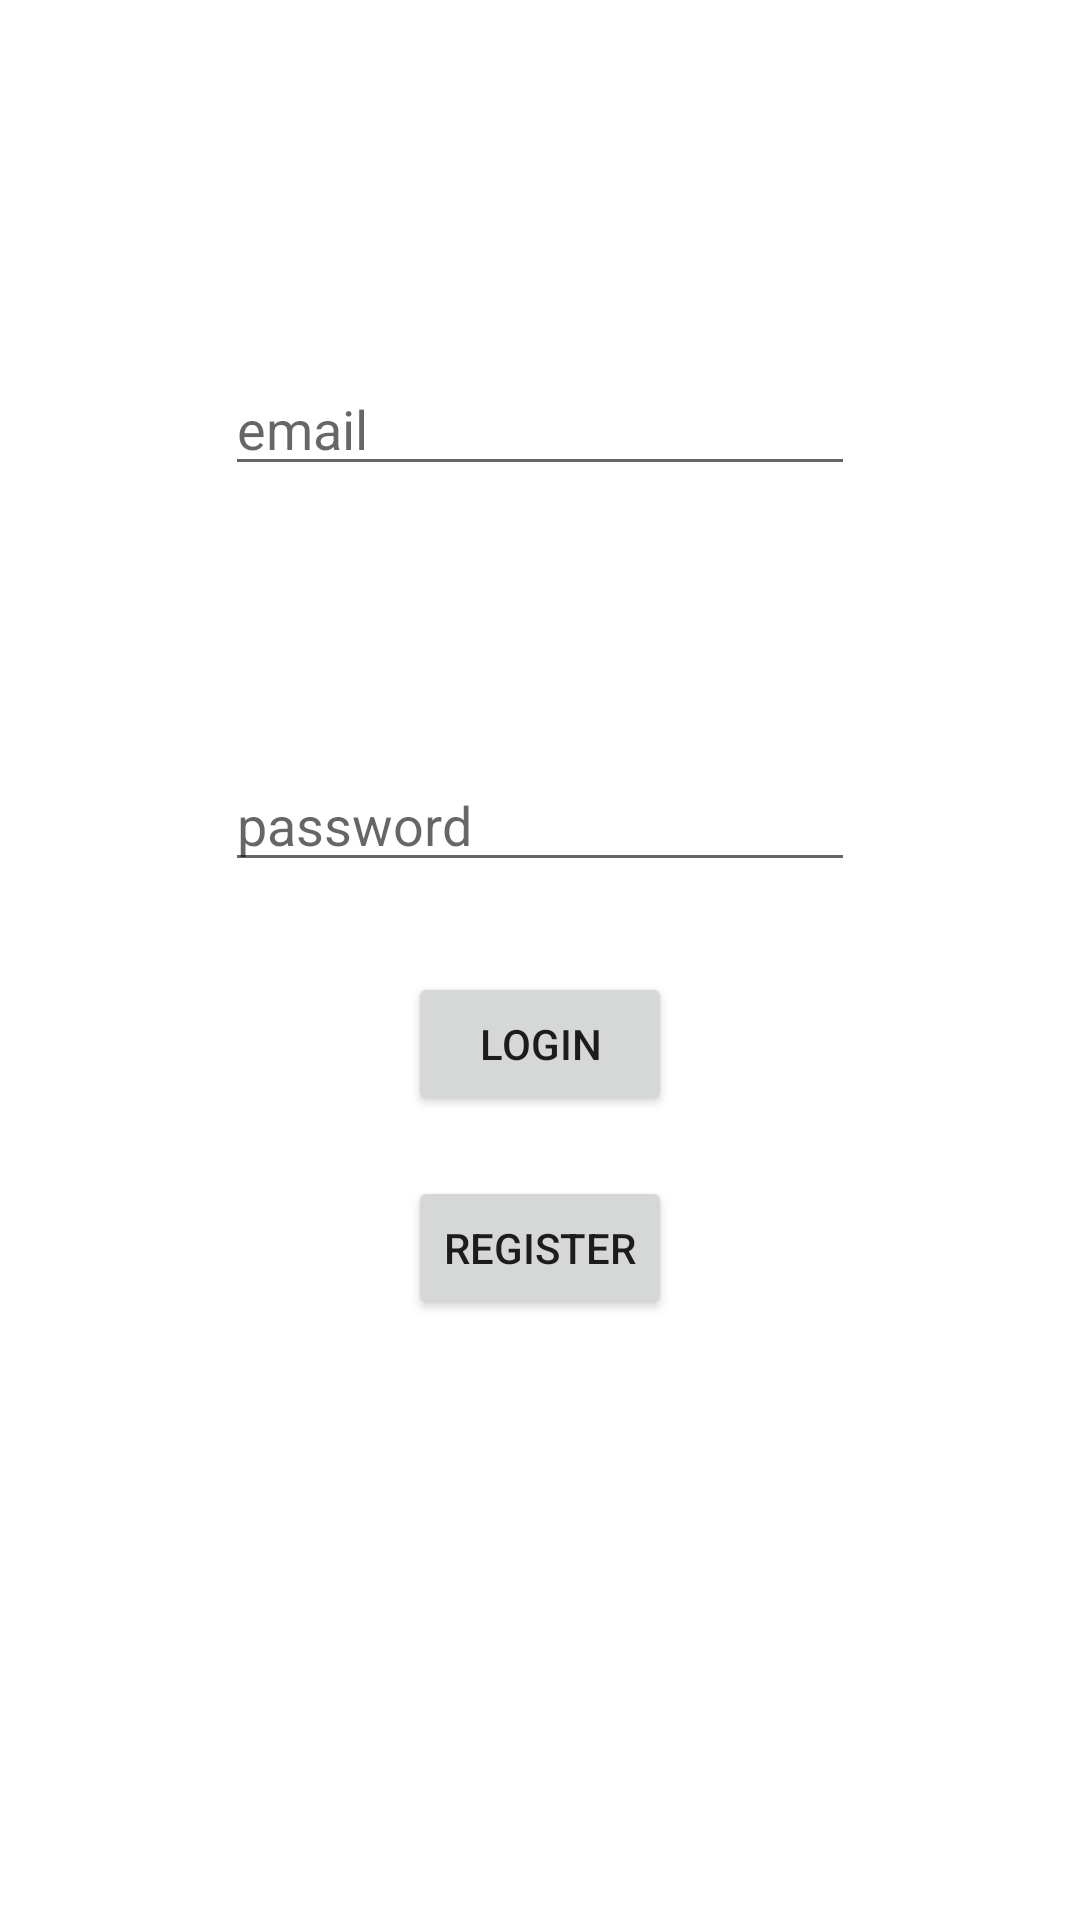

Write the Android layout XML for this screen, with the resource values it uses.
<!-- AndroidManifest.xml: application theme Theme.SeminarskiRad -->
<!-- res/layout/login_activity.xml -->
<?xml version="1.0" encoding="utf-8"?>
<androidx.constraintlayout.widget.ConstraintLayout xmlns:android="http://schemas.android.com/apk/res/android"
    xmlns:app="http://schemas.android.com/apk/res-auto"
    xmlns:tools="http://schemas.android.com/tools"
    android:layout_width="match_parent"
    android:layout_height="match_parent"
    tools:context=".LogInActivity">

    <EditText
        android:id="@+id/editText"
        android:layout_width="wrap_content"
        android:layout_height="wrap_content"
        android:layout_marginTop="50dp"
        android:layout_marginBottom="20dp"
        android:ems="10"
        android:hint="@string/email"
        android:inputType="textEmailAddress"
        app:layout_constraintBottom_toTopOf="@+id/editText2"
        app:layout_constraintEnd_toEndOf="parent"
        app:layout_constraintHorizontal_bias="0.5"
        app:layout_constraintStart_toStartOf="parent"
        app:layout_constraintTop_toTopOf="parent" />

    <EditText
        android:id="@+id/editText2"
        android:layout_width="wrap_content"
        android:layout_height="wrap_content"
        android:layout_marginBottom="30dp"
        android:ems="10"
        android:hint="@string/password"
        android:inputType="textPassword"
        app:layout_constraintBottom_toTopOf="@+id/button"
        app:layout_constraintEnd_toEndOf="parent"
        app:layout_constraintHorizontal_bias="0.5"
        app:layout_constraintStart_toStartOf="parent" />

    <Button
        android:id="@+id/button"
        android:layout_width="wrap_content"
        android:layout_height="wrap_content"
        android:layout_marginBottom="20dp"
        android:text="@string/login"
        app:layout_constraintBottom_toTopOf="@+id/button2"
        app:layout_constraintEnd_toEndOf="parent"
        app:layout_constraintHorizontal_bias="0.5"
        app:layout_constraintStart_toStartOf="parent" />

    <Button
        android:id="@+id/button2"
        android:layout_width="wrap_content"
        android:layout_height="wrap_content"
        android:layout_marginBottom="200dp"
        android:text="@string/register"
        app:layout_constraintBottom_toBottomOf="parent"
        app:layout_constraintEnd_toEndOf="parent"
        app:layout_constraintHorizontal_bias="0.5"
        app:layout_constraintStart_toStartOf="parent" />
</androidx.constraintlayout.widget.ConstraintLayout>
<!-- resources referenced by this layout -->
<resources>
  <string name="email">email</string>
  <string name="login">LogIn</string>
  <string name="password">password</string>
  <string name="register">Register</string>
  <style name="Theme.SeminarskiRad" parent="Theme.MaterialComponents.DayNight.DarkActionBar">
          
          <item name="colorPrimary">@color/purple_500</item>
          <item name="colorPrimaryVariant">@color/purple_700</item>
          <item name="colorOnPrimary">@color/white</item>
          
          <item name="colorSecondary">@color/teal_200</item>
          <item name="colorSecondaryVariant">@color/teal_700</item>
          <item name="colorOnSecondary">@color/black</item>
          
          <item name="android:statusBarColor" tools:targetApi="l">?attr/colorPrimaryVariant</item>
          
      </style>
  <!-- not gathered from this repository: default colours our renderer supplied (Android Studio template values) -->
  <color name="purple_500">#FF6200EE</color>
  <color name="purple_700">#FF3700B3</color>
  <color name="teal_200">#FF03DAC5</color>
  <color name="teal_700">#FF018786</color>
  <color name="black">#FF000000</color>
  <color name="white">#FFFFFFFF</color>
</resources>
